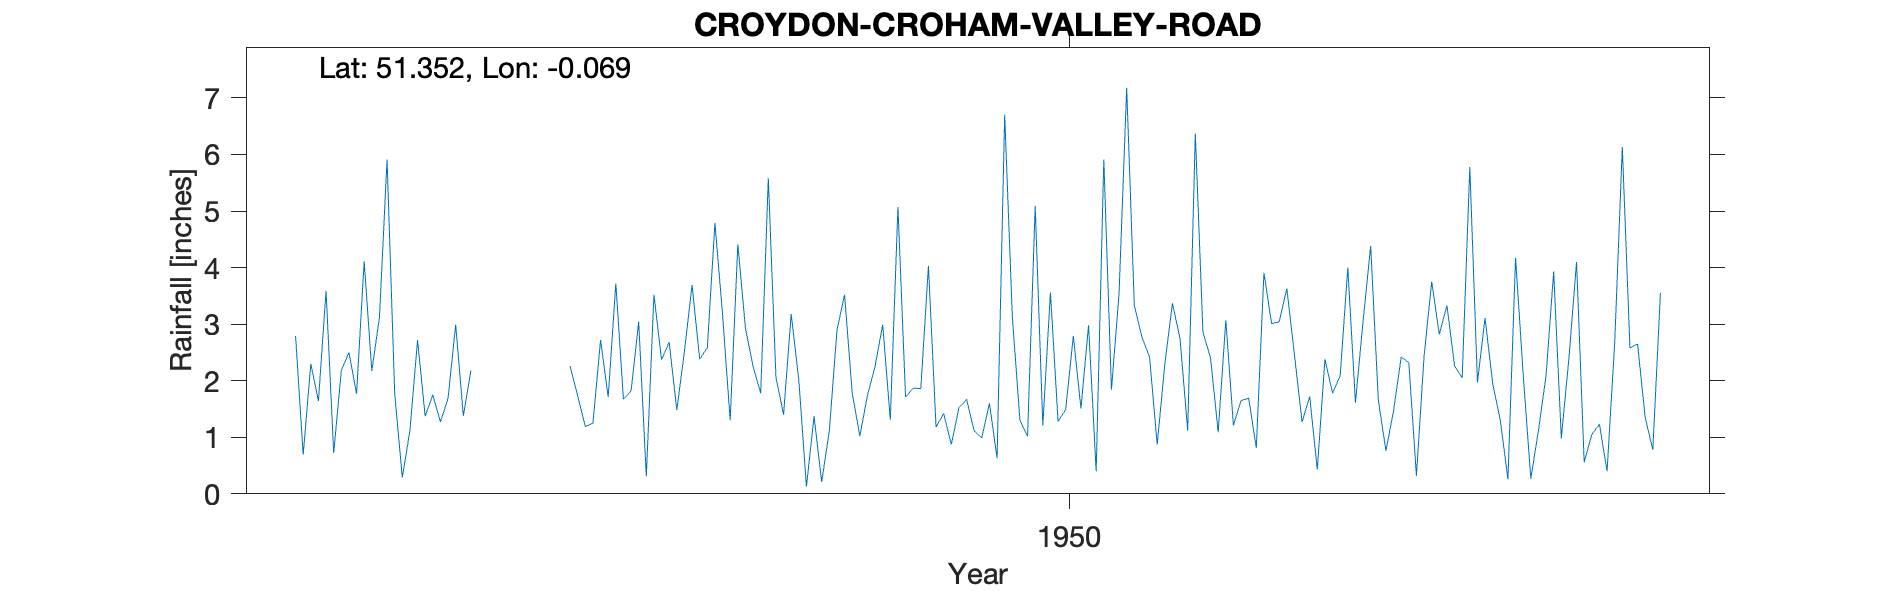

Values plotted in this chart, from the file beside it:
CROYDON-CROHAM-VALLEY-ROAD, , , , , , , , , , , , , , , , , , , , , , , 
Grid ref, TQ345632, Long, -0.06882, Lat, 51.35, Elevation, 350, ft, , , , , , , , , , , , , , , 
Station no, 100/5, , , , , , , , , , , , , , , , , , , , , , 
, 1931, 1932, 1933, 1934, 1935, 1936, 1937, 1938, 1939, 1940, 1941, 1942, 1943, 1944, 1945, 1946, 1947, 1948, 1949, 1950, 1951, 1952, 1953
January, , , , , 1.15, 5.54, 5.6, 2.75, 5.38, , , 2.79, 5.91, , 2.26, 2.37, 2.25, 3.52, 1.18, 1.02, 3.54, 2.4, 1.27
February, , , , , 3.15, 2.14, 5.01, 0.79, 1.39, , , 0.69, 1.78, , 1.73, 2.68, 1.78, 1.79, 1.42, 5.09, 7.18, 1.09, 1.72
March, , , , , 0.23, 1.23, 3.77, 0.42, 1.36, , , 2.3, 0.29, , 1.19, 1.48, 5.58, 1.02, 0.87, 1.21, 3.33, 3.07, 0.43
April, , , , , 2.87, 1.71, 2.56, 0.21, 2.8, , , 1.64, 1.12, , 1.25, 2.52, 2.06, 1.74, 1.52, 3.56, 2.77, 1.21, 2.38
May, , , , , 1.41, 0.31, 2.59, 1.98, 2.01, , , 3.59, 2.72, , 2.72, 3.69, 1.4, 2.25, 1.67, 1.28, 2.42, 1.65, 1.78
June, , , , , 3, 2.78, 1.79, 0.56, 1.27, , , 0.72, 1.37, , 1.71, 2.38, 3.18, 2.99, 1.11, 1.49, 0.87, 1.69, 2.09
July, , , , , 1.02, 4.54, 0.7, 1.61, 2.67, , , 2.18, 1.75, , 3.72, 2.58, 2.01, 1.31, 0.99, 2.79, 2.29, 0.81, 4
August, , , , , 2.78, 1.09, 2.6, 3.01, 3.76, , , 2.5, 1.27, , 1.67, 4.79, 0.13, 5.07, 1.6, 1.51, 3.37, 3.91, 1.61
September, , , , , 4.08, 2.59, 1.76, 2.69, 1.48, , , 1.77, 1.69, , 1.82, 3.17, 1.37, 1.71, 0.63, 2.98, 2.74, 3.01, 3.05
October, , , , , 4.18, 2.46, 3.22, 2.9, 6.82, , , 4.11, 2.99, , 3.04, 1.3, 0.21, 1.87, 6.7, 0.4, 1.12, 3.04, 4.38
November, , , , , 5.09, 4.47, 2.01, 3.75, 5.01, , , 2.17, 1.38, , 0.31, 4.41, 1.11, 1.86, 3.14, 5.91, 6.37, 3.63, 1.66
December, , , , , 4.19, 3.38, 4.79, 3.94, 1.69, , , 3.12, 2.18, , 3.52, 2.93, 2.89, 4.03, 1.3, 1.84, 2.86, 2.46, 0.76
Total, , , , , 33.15, 32.24, 36.4, 24.61, 35.64, , , 27.58, 24.45, , 24.94, 34.3, 23.97, 29.16, 22.13, 29.08, 38.86, 27.97, 25.13
106 Croham Valley Rd, , , , , , , , , , , , , , , , , , , , , , , 
1941 No return Observer evacuated, , , , , , , , , , , , , , , , , , , , , , , 
1944 No return Observer abroad, , , , , , , , , , , , , , , , , , , , , , , 
1945 Monthly totals only, , , , , , , , , , , , , , , , , , , , , , , 
1957 Terminated Moved to Stn 76/5, , , , , , , , , , , , , , , , , , , , , , , 
